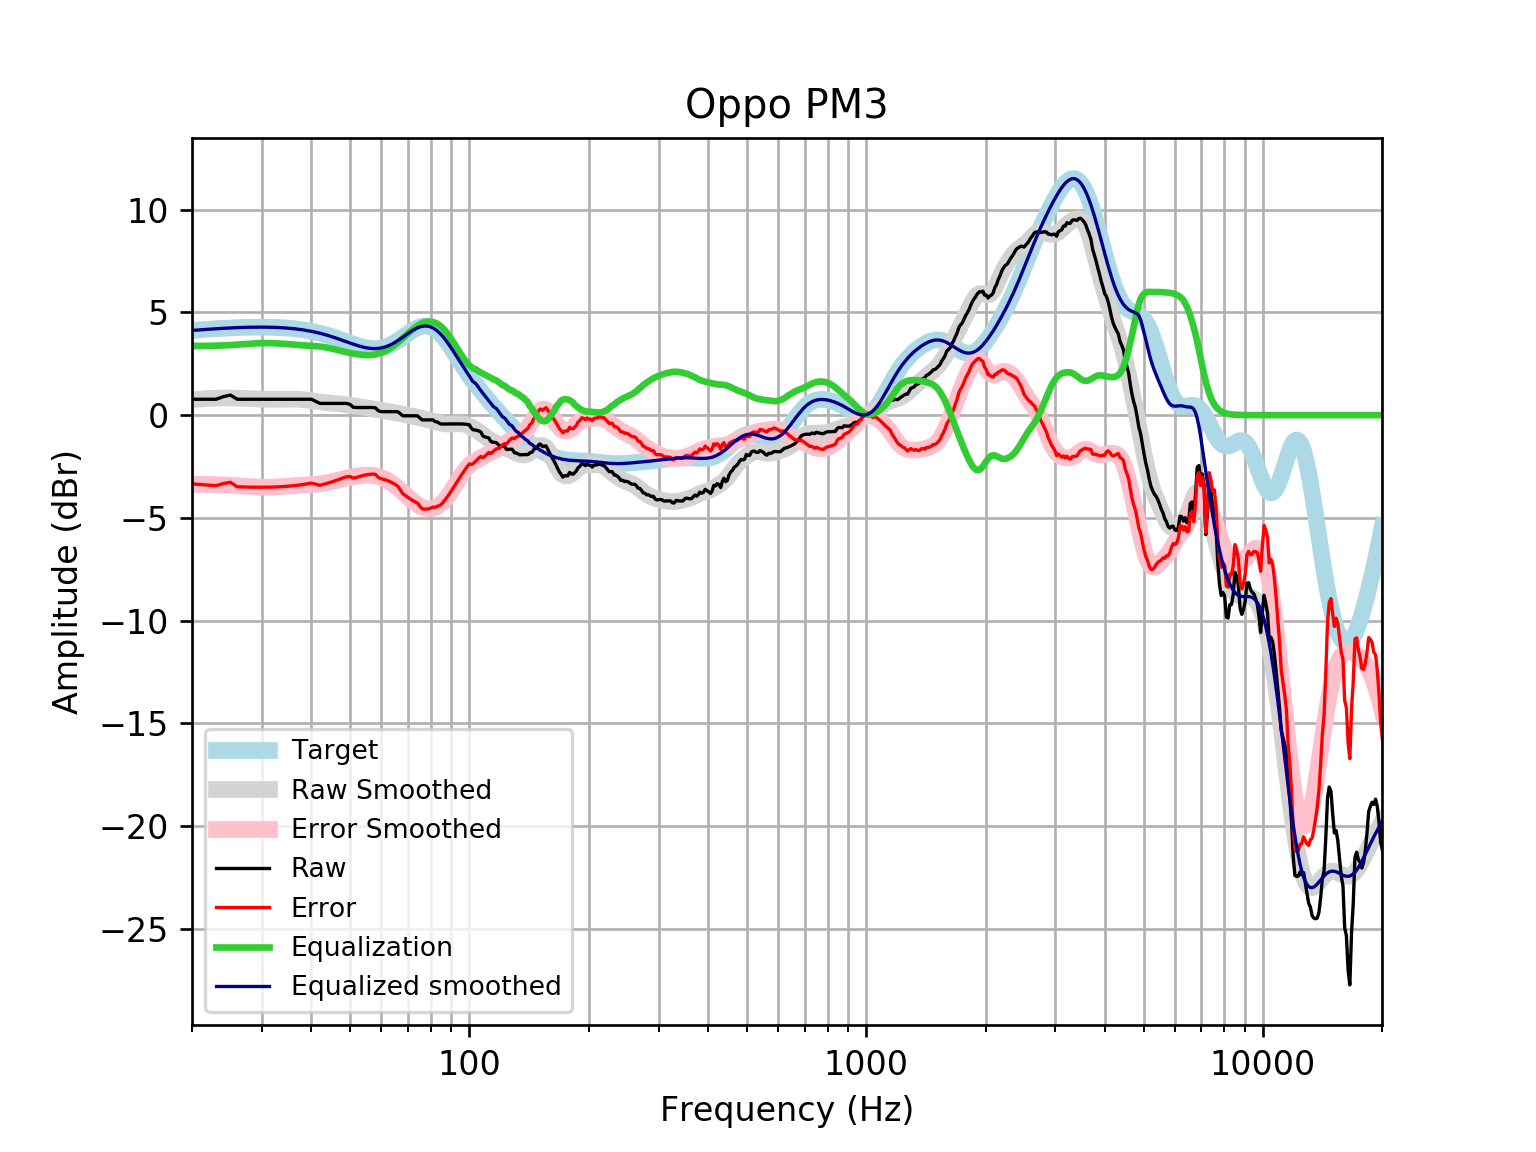

The table this chart was drawn from, first rows:
frequency, raw, error, smoothed, error_smoothed, equalization, equalized_raw, equalized_smoothed, target
20, 0.7734, -3.347, 0.7521, -3.369, 3.369, 4.142, 4.121, 4.121
21, 0.7734, -3.379, 0.7838, -3.368, 3.368, 4.142, 4.152, 4.152
22, 0.7734, -3.407, 0.8081, -3.372, 3.372, 4.146, 4.18, 4.18
23, 0.7734, -3.432, 0.8249, -3.38, 3.38, 4.154, 4.205, 4.205
24, 0.9001, -3.327, 0.8343, -3.392, 3.392, 4.292, 4.227, 4.227
25, 0.9746, -3.27, 0.8344, -3.41, 3.41, 4.385, 4.245, 4.245
26, 0.7734, -3.486, 0.8275, -3.432, 3.432, 4.205, 4.259, 4.259
27, 0.7734, -3.497, 0.8156, -3.455, 3.455, 4.228, 4.271, 4.271
28, 0.7734, -3.505, 0.8017, -3.477, 3.477, 4.25, 4.279, 4.278
29, 0.7734, -3.509, 0.7889, -3.494, 3.494, 4.268, 4.283, 4.283
30, 0.7734, -3.51, 0.7791, -3.505, 3.505, 4.278, 4.284, 4.284
31, 0.7734, -3.508, 0.7738, -3.508, 3.508, 4.281, 4.281, 4.281
32, 0.7734, -3.502, 0.7728, -3.502, 3.502, 4.276, 4.275, 4.275
33, 0.7734, -3.492, 0.775, -3.49, 3.49, 4.263, 4.265, 4.265
34, 0.7734, -3.478, 0.7783, -3.473, 3.473, 4.246, 4.251, 4.251
35, 0.7734, -3.46, 0.7801, -3.453, 3.453, 4.226, 4.233, 4.233
36, 0.7734, -3.438, 0.7778, -3.433, 3.433, 4.207, 4.211, 4.211
37, 0.7734, -3.412, 0.7695, -3.415, 3.415, 4.189, 4.185, 4.185
38, 0.7734, -3.381, 0.7541, -3.4, 3.4, 4.173, 4.154, 4.155
39, 0.7734, -3.346, 0.7321, -3.387, 3.387, 4.16, 4.119, 4.12
40, 0.7734, -3.307, 0.7053, -3.374, 3.374, 4.147, 4.079, 4.08
41, 0.6739, -3.363, 0.6762, -3.359, 3.359, 4.033, 4.035, 4.037
42, 0.5723, -3.417, 0.6478, -3.339, 3.339, 3.912, 3.987, 3.989
43, 0.5723, -3.365, 0.6222, -3.313, 3.313, 3.885, 3.935, 3.937
44, 0.5723, -3.309, 0.6006, -3.279, 3.279, 3.851, 3.88, 3.881
45, 0.5723, -3.251, 0.5824, -3.239, 3.239, 3.811, 3.821, 3.823
46, 0.5723, -3.19, 0.5659, -3.194, 3.194, 3.767, 3.76, 3.762
47, 0.5723, -3.127, 0.549, -3.149, 3.149, 3.721, 3.698, 3.7
48, 0.5723, -3.064, 0.5299, -3.105, 3.105, 3.677, 3.635, 3.636
49, 0.5723, -3.001, 0.5078, -3.065, 3.065, 3.637, 3.572, 3.574
50, 0.5239, -2.988, 0.483, -3.029, 3.029, 3.552, 3.512, 3.512
51, 0.3836, -3.07, 0.4568, -2.997, 2.997, 3.381, 3.454, 3.454
52, 0.3711, -3.029, 0.4306, -2.97, 2.97, 3.341, 3.4, 3.4
53, 0.3711, -2.98, 0.4055, -2.947, 2.947, 3.318, 3.352, 3.351
54, 0.3711, -2.939, 0.3816, -2.93, 2.93, 3.301, 3.311, 3.31
55, 0.3711, -2.905, 0.3585, -2.92, 2.92, 3.291, 3.279, 3.276
56, 0.3711, -2.881, 0.3351, -2.92, 2.92, 3.291, 3.255, 3.253
57, 0.3711, -2.868, 0.3108, -2.931, 2.931, 3.303, 3.242, 3.239
58, 0.3529, -2.884, 0.2854, -2.955, 2.955, 3.308, 3.24, 3.237
59, 0.2069, -3.039, 0.2596, -2.991, 2.991, 3.197, 3.25, 3.246
60, 0.17, -3.098, 0.2343, -3.038, 3.038, 3.208, 3.272, 3.268
61, 0.17, -3.131, 0.2101, -3.095, 3.095, 3.265, 3.305, 3.301
62, 0.17, -3.176, 0.1872, -3.163, 3.163, 3.333, 3.35, 3.346
63, 0.17, -3.232, 0.1652, -3.241, 3.241, 3.411, 3.406, 3.402
64, 0.17, -3.298, 0.1431, -3.328, 3.328, 3.498, 3.471, 3.468
65, 0.17, -3.372, 0.1199, -3.425, 3.425, 3.595, 3.545, 3.542
66, 0.1656, -3.457, 0.09539, -3.529, 3.529, 3.695, 3.625, 3.622
67, 0.06938, -3.638, 0.06974, -3.639, 3.639, 3.709, 3.709, 3.707
68, -0.03119, -3.827, 0.0437, -3.753, 3.753, 3.722, 3.796, 3.796
69, -0.03119, -3.915, 0.01808, -3.866, 3.866, 3.835, 3.884, 3.884
70, -0.03119, -4.002, -0.006712, -3.976, 3.976, 3.945, 3.97, 3.97
71, -0.03119, -4.084, -0.0308, -4.082, 4.082, 4.051, 4.051, 4.053
72, -0.03119, -4.159, -0.05477, -4.181, 4.181, 4.149, 4.126, 4.128
73, -0.03118, -4.226, -0.07933, -4.271, 4.271, 4.24, 4.192, 4.195
74, -0.03117, -4.283, -0.1049, -4.353, 4.353, 4.321, 4.248, 4.251
75, -0.1317, -4.427, -0.1315, -4.423, 4.423, 4.291, 4.291, 4.295
76, -0.2323, -4.558, -0.1585, -4.48, 4.48, 4.247, 4.321, 4.325
77, -0.2323, -4.573, -0.1856, -4.522, 4.522, 4.29, 4.336, 4.341
78, -0.2323, -4.573, -0.2122, -4.548, 4.548, 4.316, 4.336, 4.34
79, -0.2324, -4.557, -0.2385, -4.558, 4.558, 4.326, 4.32, 4.324
... 553 more rows
